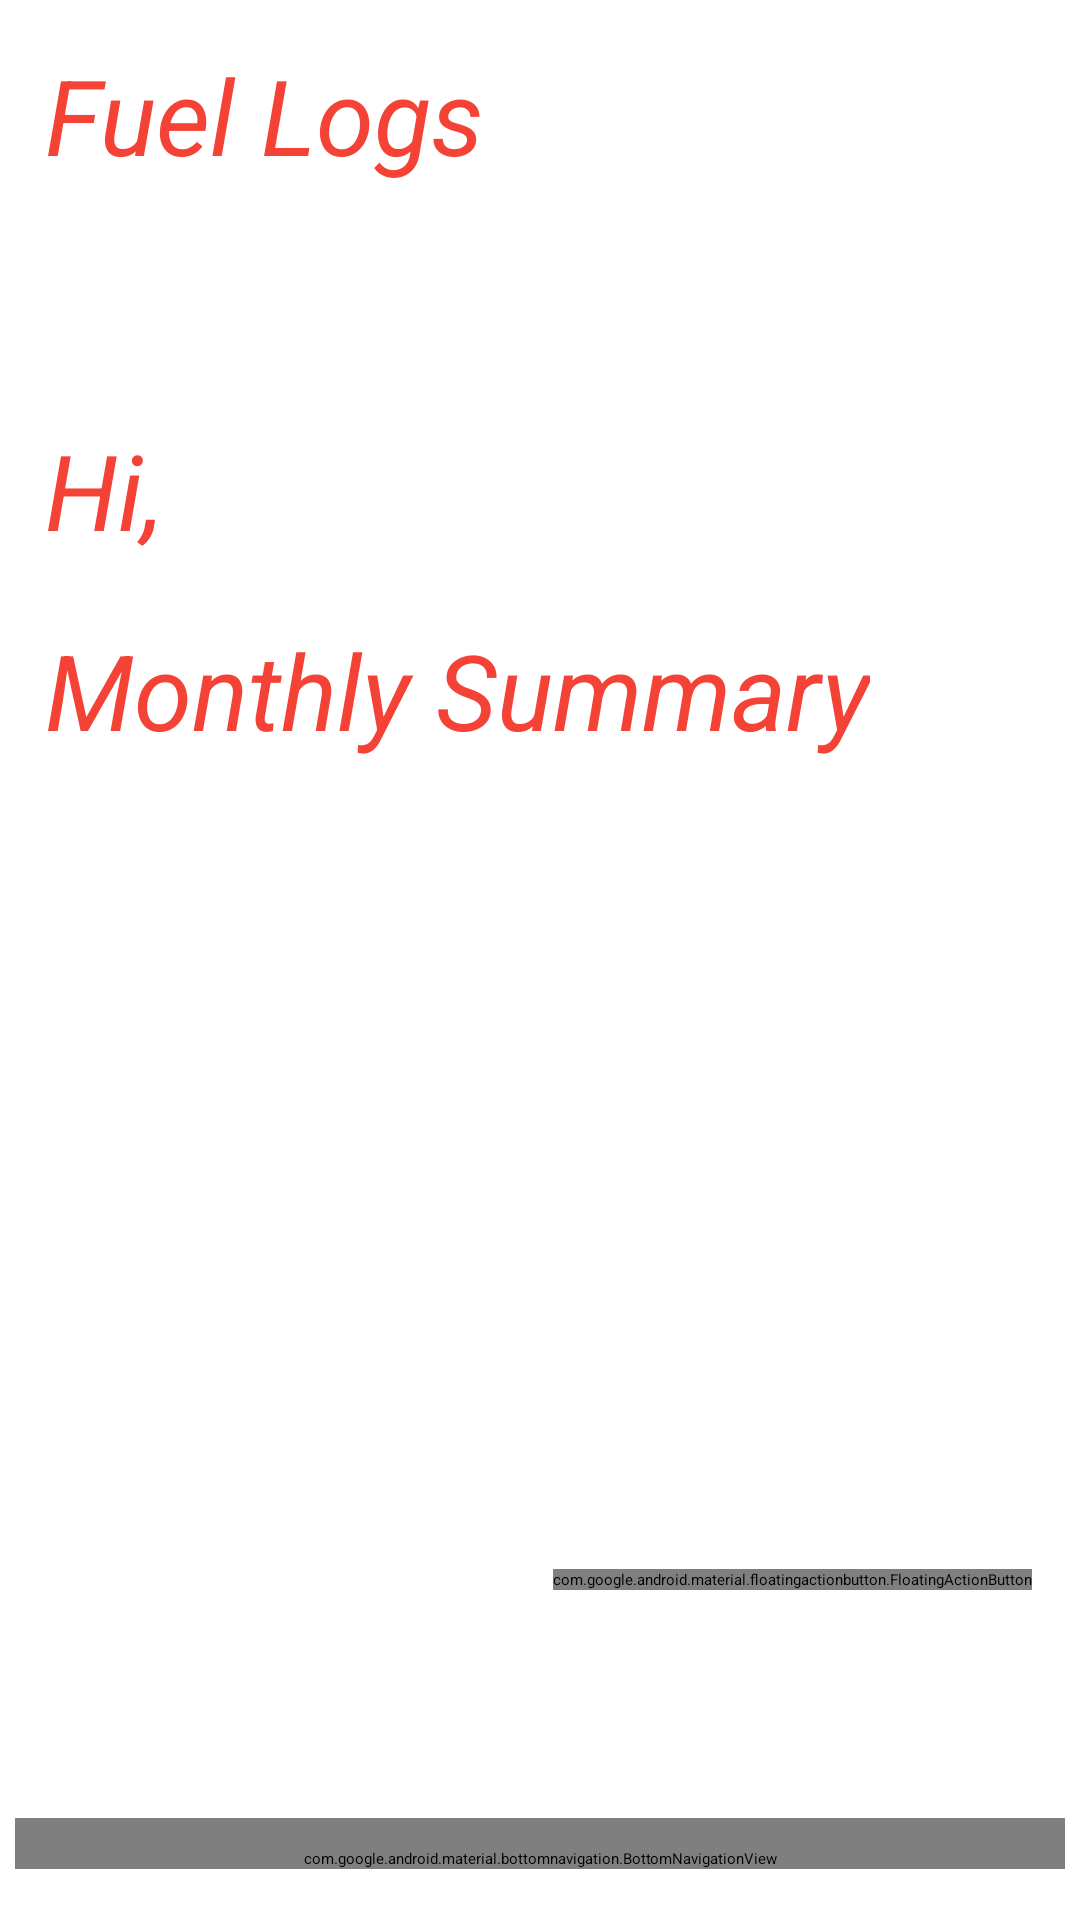

Layout XML and referenced resources for this Android screen:
<!-- AndroidManifest.xml: application theme Theme.MyApplication -->
<!-- res/layout/activity_dashboard.xml -->
<?xml version="1.0" encoding="utf-8"?>
<RelativeLayout
    xmlns:android="http://schemas.android.com/apk/res/android"
    xmlns:app="http://schemas.android.com/apk/res-auto"
    xmlns:tools="http://schemas.android.com/tools"
    android:layout_width="match_parent"
    android:layout_height="match_parent"
    tools:context=".Dashboard">

    <TextView
        android:layout_width="wrap_content"
        android:layout_height="wrap_content"
        android:layout_centerInParent="true"
        android:layout_marginTop="15dp"
        android:text="@string/dashboard_head"
        android:layout_alignParentTop="true"
        android:layout_alignParentLeft="true"
        android:layout_marginStart="15dp"
        android:textColor="@color/orange_red"
        android:textSize="35sp"
        android:textStyle="italic" />

    <TextView
        android:id="@+id/nameLabel"
        android:layout_width="wrap_content"
        android:layout_height="wrap_content"
        android:layout_marginStart="15dp"
        android:layout_marginTop="140dp"
        android:text="@string/hiLabelText"
        android:textColor="@color/orange_red"
        android:textSize="35sp"
        android:textStyle="italic" />

    <TextView
        android:layout_width="wrap_content"
        android:layout_height="wrap_content"
        android:layout_marginStart="15dp"
        android:layout_marginTop="20dp"
        android:layout_below="@id/nameLabel"
        android:text="@string/monthly_summary_text"
        android:textColor="@color/orange_red"
        android:textSize="35sp"
        android:textStyle="italic" />

    <com.google.android.material.bottomnavigation.BottomNavigationView
        android:id="@+id/bottom_navigation"
        android:layout_width="match_parent"
        android:layout_height="wrap_content"
        android:layout_alignParentBottom="true"
        android:layout_centerHorizontal="true"
        android:layout_marginStart="5dp"
        android:layout_marginTop="5dp"
        android:layout_marginEnd="5dp"
        android:layout_marginBottom="17dp"
        android:background="@drawable/navbar"
        app:itemIconTint="@drawable/bottom_navbar_tabs"
        app:itemTextColor="@drawable/bottom_navbar_tabs"
        app:menu="@menu/menu_navigation" />

    <com.google.android.material.floatingactionbutton.FloatingActionButton
        android:id="@+id/fab"
        android:layout_width="wrap_content"
        android:layout_height="wrap_content"
        android:layout_alignParentRight="true"
        android:layout_alignParentBottom="true"
        android:layout_marginStart="16dp"
        android:layout_marginTop="16dp"
        android:layout_marginEnd="16dp"
        android:layout_marginRight="24dp"
        android:layout_marginBottom="110dp"
        android:contentDescription="Create Log"
        android:src="@drawable/baseline_edit_note_24"
        app:tint="@color/white"
        app:backgroundTint="@color/orange_red"/>

</RelativeLayout>
<!-- resources referenced by this layout -->
<resources>
  <color name="orange_red">#F44336</color>
  <color name="white">#FFFFFFFF</color>
  <!-- drawable baseline_edit_note_24 (drawable) -->
  <vector android:height="24dp" android:tint="#000000"
      android:viewportHeight="24" android:viewportWidth="24"
      android:width="24dp" xmlns:android="http://schemas.android.com/apk/res/android">
      <path android:fillColor="@android:color/white" android:pathData="M3,10h11v2H3V10zM3,8h11V6H3V8zM3,16h7v-2H3V16zM18.01,12.87l0.71,-0.71c0.39,-0.39 1.02,-0.39 1.41,0l0.71,0.71c0.39,0.39 0.39,1.02 0,1.41l-0.71,0.71L18.01,12.87zM17.3,13.58l-5.3,5.3V21h2.12l5.3,-5.3L17.3,13.58z"/>
  </vector>
  <!-- drawable bottom_navbar_tabs (drawable) -->
  <?xml version="1.0" encoding="utf-8"?>
  <selector xmlns:android="http://schemas.android.com/apk/res/android">
  
      <item
          android:state_selected="true"
          android:color="@color/yellow"/>
      <item
          android:state_selected="false"
          android:color="@color/white"/>
  
  </selector>
  <!-- drawable navbar (drawable) -->
  <?xml version="1.0" encoding="UTF-8"?>
  
  <shape xmlns:android="http://schemas.android.com/apk/res/android">
      <solid android:color="#FFFFFF"/>
      <stroke android:width="3dp" android:color="@color/orange_red" />
      <corners android:radius="150dp"/>
      <padding android:left="1dp" android:top="10dp" android:right="1dp" android:bottom="0dp" />
      <solid android:color="@color/orange_red"></solid>
  </shape>
  <string name="dashboard_head">Fuel Logs</string>
  <string name="hiLabelText">Hi,</string>
  <string name="monthly_summary_text">Monthly Summary</string>
  <style name="Theme.MyApplication" parent="Theme.MaterialComponents.DayNight.DarkActionBar">
          
          <item name="colorPrimary">@color/black</item>
          <item name="colorPrimaryVariant">@color/black</item>
          <item name="colorOnPrimary">@color/orange_red</item>
          
          <item name="colorSecondary">@color/teal_200</item>
          <item name="colorSecondaryVariant">@color/teal_200</item>
          <item name="colorOnSecondary">@color/black</item>
          
          <item name="android:statusBarColor">?attr/colorPrimaryVariant</item>
          
      </style>
  <color name="yellow">#CDDC39</color>
  <color name="black">#FF000000</color>
  <color name="teal_200">#FF03DAC5</color>
</resources>
